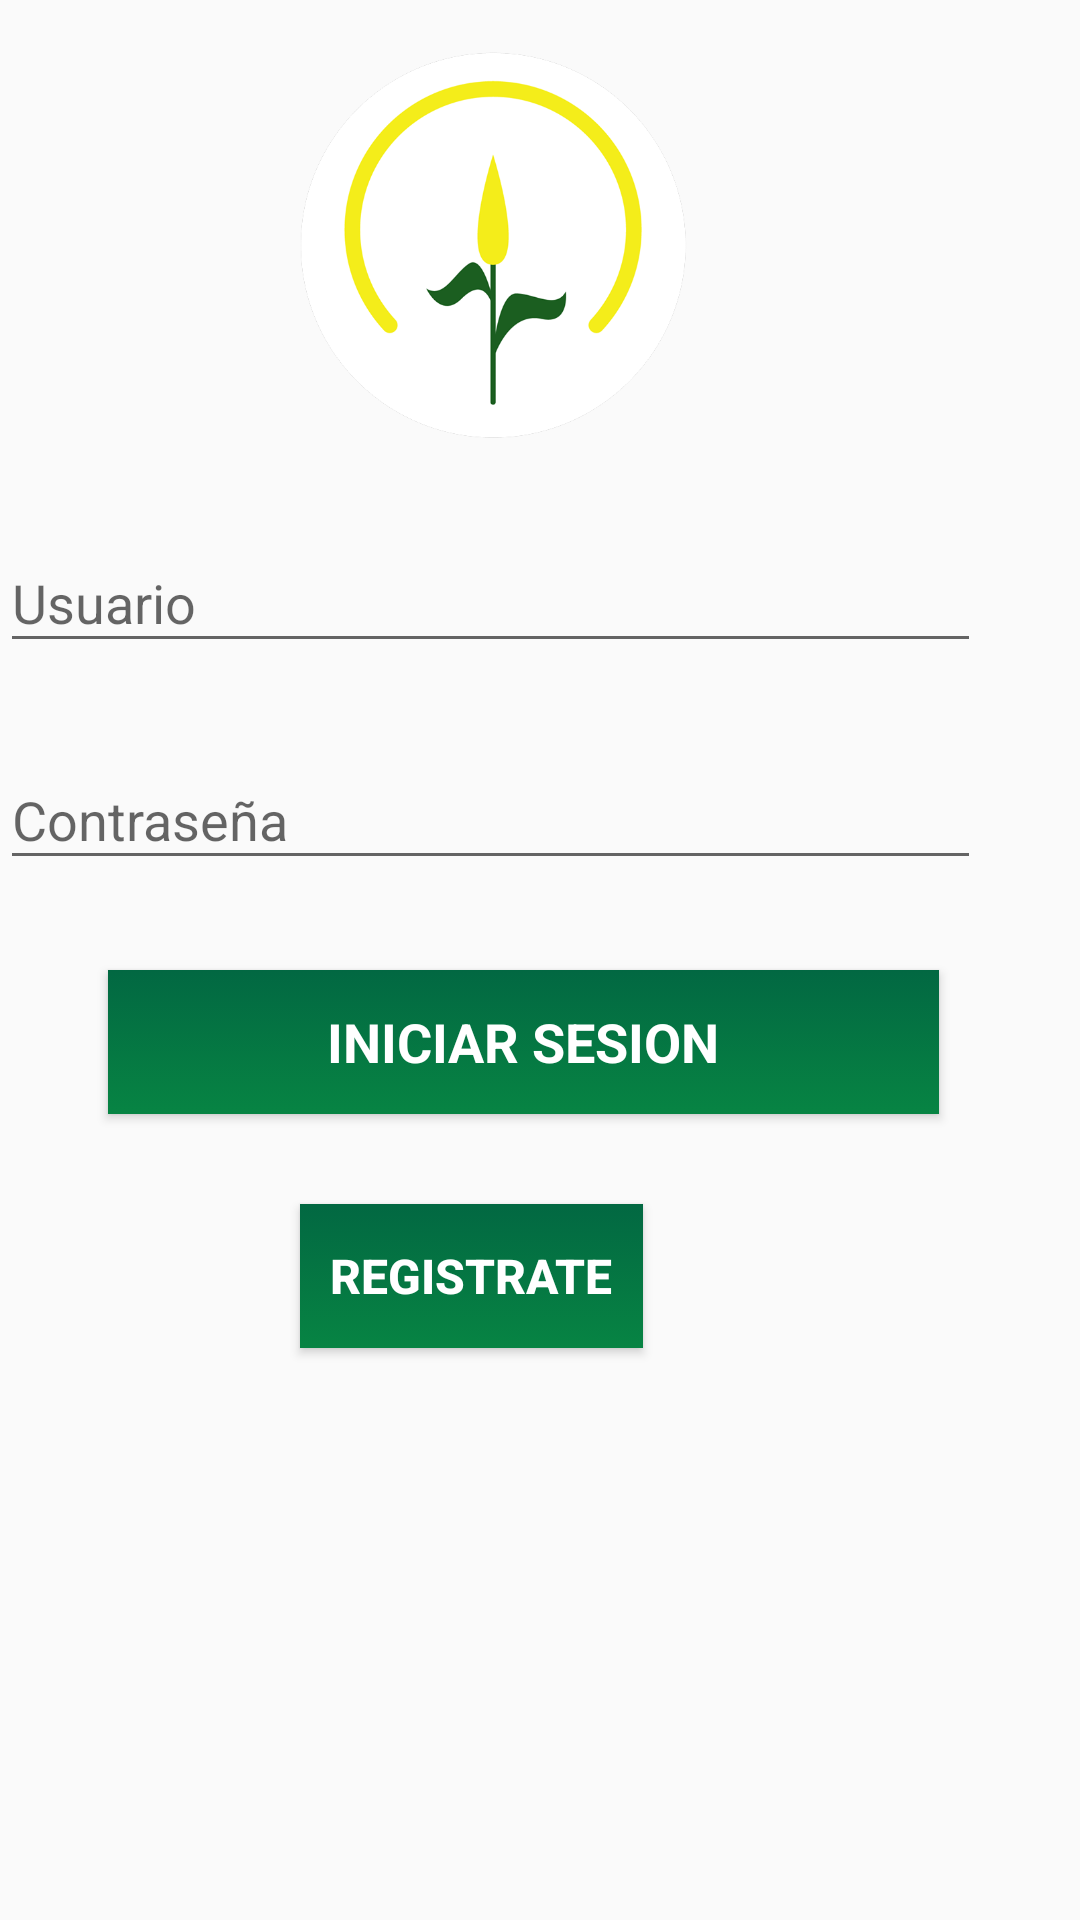

Layout XML and referenced resources for this Android screen:
<!-- AndroidManifest.xml: application theme AppTheme -->
<!-- res/layout/activity_acceder.xml -->
<?xml version="1.0" encoding="utf-8"?>
<android.support.constraint.ConstraintLayout xmlns:android="http://schemas.android.com/apk/res/android"
    xmlns:app="http://schemas.android.com/apk/res-auto"
    xmlns:tools="http://schemas.android.com/tools"
    android:layout_width="match_parent"
    android:layout_height="match_parent"
    tools:context="com.example.nathaly.agrosoft3.Acceder">


    
    <LinearLayout
        android:id="@+id/email_login_form"
        android:layout_width="327dp"
        android:layout_height="485dp"
        android:layout_marginTop="13dp"
        android:orientation="vertical"
        android:weightSum="1"
        app:layout_constraintTop_toTopOf="parent"
        tools:layout_editor_absoluteX="17dp">

        <ImageView
            android:id="@+id/imageView3"
            android:layout_width="match_parent"
            android:layout_height="125dp"
            app:srcCompat="@drawable/agrosoft"
            android:layout_weight="0.18" />

        <android.support.design.widget.TextInputLayout
            android:layout_width="match_parent"
            android:layout_height="wrap_content"
            android:layout_marginTop="20dp">

            <AutoCompleteTextView
                android:id="@+id/usuario"
                android:layout_width="match_parent"
                android:layout_height="wrap_content"
                android:layout_marginTop="50dp"
                android:hint="Usuario"
                android:inputType="textPersonName"
                android:maxLines="1"
                android:singleLine="true" />

        </android.support.design.widget.TextInputLayout>

        <android.support.design.widget.TextInputLayout
            android:layout_width="match_parent"
            android:layout_height="wrap_content"
            android:layout_marginTop="20dp">

            <EditText
                android:id="@+id/contrasenia"
                android:layout_width="match_parent"
                android:layout_height="wrap_content"
                android:layout_marginTop="30dp"
                android:hint="Contraseña"
                android:imeActionId="@+id/login"
                android:imeActionLabel="@string/action_sign_in_short"
                android:imeOptions="actionUnspecified"
                android:inputType="textPassword"
                android:maxLines="1"
                android:singleLine="true" />

        </android.support.design.widget.TextInputLayout>

        <Button
            android:id="@+id/btnacceder"
            style="?android:textAppearanceSmall"
            android:layout_width="277dp"
            android:layout_height="wrap_content"
            android:layout_marginLeft="36dp"
            android:layout_marginTop="30dp"
            android:background="@drawable/gradient"
            android:text="Iniciar Sesion"
            android:textColor="@android:color/background_light"
            android:textSize="18sp"
            android:textStyle="bold" />

        <Button
            android:id="@+id/btnregistro"
            android:layout_width="wrap_content"
            android:layout_height="wrap_content"
            android:layout_marginLeft="100dp"
            android:layout_marginTop="30dp"
            android:background="@drawable/gradient"
            android:padding="10dp"
            android:text="Registrate"
            android:textColor="@android:color/background_light"
            android:textSize="16sp"
            android:textStyle="bold" />

    </LinearLayout>

</android.support.constraint.ConstraintLayout>
<!-- resources referenced by this layout -->
<resources>
  <!-- drawable agrosoft: png bitmap (drawable, 48473 bytes) -->
  <!-- drawable gradient (drawable) -->
  <?xml version="1.0" encoding="utf-8"?>
  <selector xmlns:android="http://schemas.android.com/apk/res/android">
      <item>
          <shape>
              <gradient
                  android:angle="90"
                  android:startColor="#078443"
                  android:endColor="#026842"
                  android:type="linear"/>
          </shape>
      </item>
  </selector>
  <string name="action_sign_in_short">Sign in</string>
  <style name="AppTheme" parent="Theme.AppCompat.Light.DarkActionBar">
          
          <item name="colorPrimary">@drawable/gradient</item>
          <item name="colorPrimaryDark">@color/colorPrimaryDark</item>
          <item name="colorAccent">@color/backgroud_fondo</item>
      </style>
  <color name="colorPrimaryDark">#036a44</color>
  <color name="backgroud_fondo">#f0f0c6</color>
</resources>
